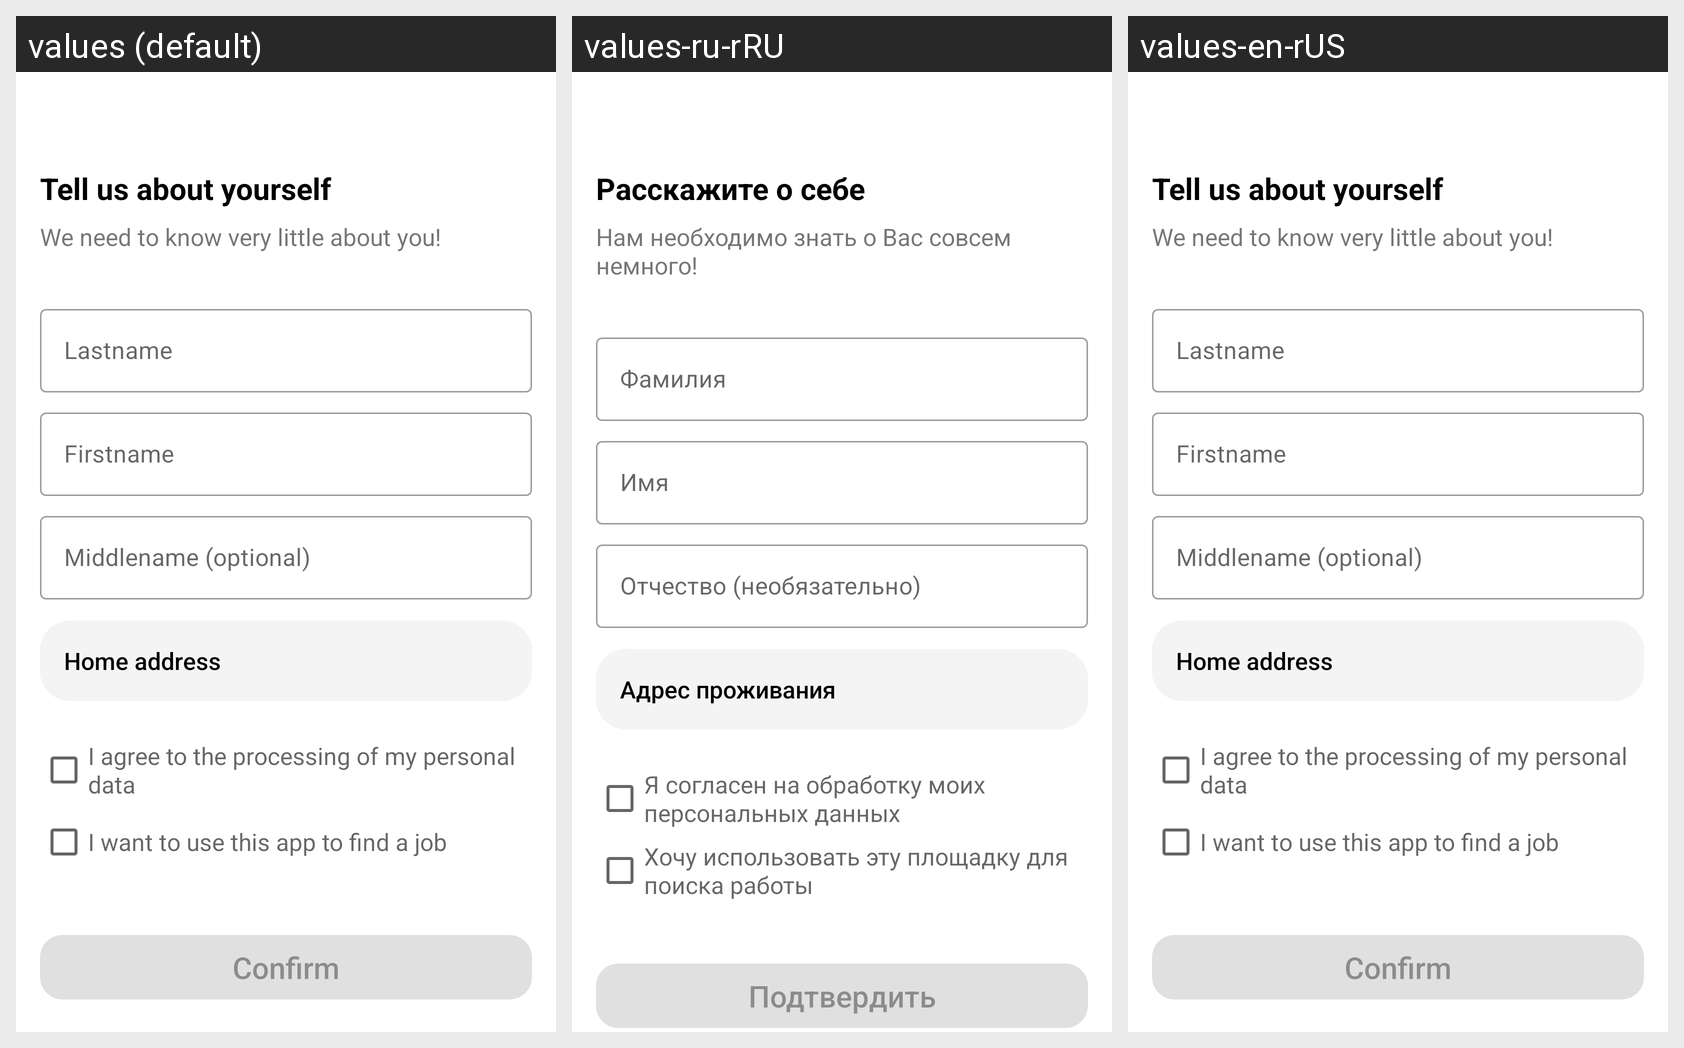

This grid shows one Android layout under several languages. Give, for every string resource on the screen, its name, the default text and each shown locale's text.
Android screen res/layout/fragment_profile_creation.xml rendered under 3 locales, left to right: values (default), values-ru-rRU, values-en-rUS. Device: Nexus 5 (rendered at 1080×1920; each locale shown at half size, 540×960, under a caption strip naming it); theme Theme.JobSpot.
Strings drawn on this screen, with the default value and each locale's value (text and hints the layout hard-codes, and strings that could not be matched under every locale, appear in the picture but are not listed):

registration_fragment_title
  values: Tell us about yourself
  values-ru-rRU: Расскажите о себе
  values-en-rUS: Tell us about yourself

registration_fragment_description
  values: We need to know very little about you!
  values-ru-rRU: Нам необходимо знать о Вас совсем немного!
  values-en-rUS: We need to know very little about you!

lastname_prompt
  values: Lastname
  values-ru-rRU: Фамилия
  values-en-rUS: Lastname

firstname_prompt
  values: Firstname
  values-ru-rRU: Имя
  values-en-rUS: Firstname

middlename_prompt
  values: Middlename (optional)
  values-ru-rRU: Отчество (необязательно)
  values-en-rUS: Middlename (optional)

home_address
  values: Home address
  values-ru-rRU: Адрес проживания
  values-en-rUS: Home address

personal_data_agreement
  values: I agree to the processing of my personal data
  values-ru-rRU: Я согласен на обработку моих персональных данных
  values-en-rUS: I agree to the processing of my personal data

is_worker_prompt
  values: I want to use this app to find a job
  values-ru-rRU: Хочу использовать эту площадку для поиска работы
  values-en-rUS: I want to use this app to find a job

confirm_entry_action
  values: Confirm
  values-ru-rRU: Подтвердить
  values-en-rUS: Confirm
